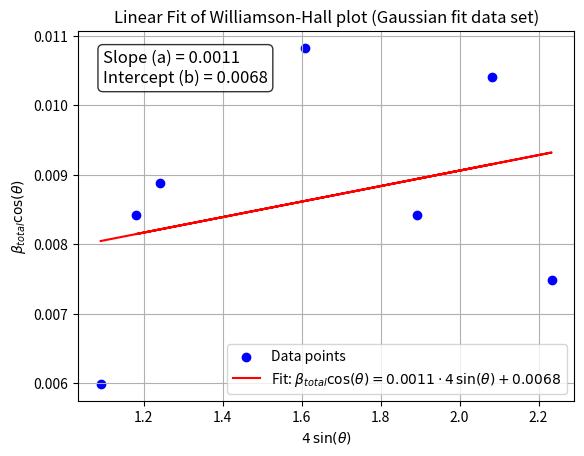

Python code for this plot:
import numpy as np
import matplotlib.pyplot as plt
from scipy.optimize import curve_fit


def linear_func(x, a, b):
    return a * x + b


def plot_and_fit(X, Y):
    X = np.array(X)
    Y = np.array(Y)

    # Perform linear curve fitting
    popt, _ = curve_fit(linear_func, X, Y)
    a, b = popt

    # Generate fitted Y values
    Y_fit = linear_func(X, a, b)

    # Plot data points
    plt.scatter(X, Y, color='blue', label='Data points')
    # Plot fitted linear curve
    plt.plot(X, Y_fit, color='red',
             label=f'Fit: $\\beta_{{total}}\\cos(\\theta) = {a:.4f}\\cdot 4\,\\sin(\\theta) + {b:.4f}$')
    # Display fit parameters on the plot
    plt.text(0.05, 0.95, f'Slope (a) = {a:.4f}\nIntercept (b) = {b:.4f}',
             transform=plt.gca().transAxes, fontsize=12, verticalalignment='top',
             bbox=dict(boxstyle='round', facecolor='white', alpha=0.8))

    plt.xlabel(r'$4\,\sin(\theta)$')
    plt.ylabel(r'$\beta_{total}\cos(\theta)$')
    plt.title('Linear Fit of Williamson-Hall plot (Gaussian fit data set)')
    plt.legend()
    plt.grid(True)
    plt.show()


# Example usage with your data:
# X = [1.241747794, 1.091201254, 1.609559732, 2.232886484, 1.18062453, 2.082882082, 1.893235313]
# Y = [0.009015049, 0.005616019, 0.010791499, 0.008663027, 0.008904007, 0.010505343, 0.008526108]
#
# plot_and_fit(X, Y)


x1=[1.091322151, 1.241743812, 1.609536405, 2.232870845, 1.180585843, 2.082849003, 1.89332141]
Y1=[0.005991922, 0.008889292, 0.010825882, 0.007492708, 0.008428942, 0.010400804, 0.008423757]
plot_and_fit(x1,Y1)

'''
X2 = [1.09120931, 1.60957571, 1.8932184, 2.08289639]
Y2 = [0.00572012, 0.01032476, 0.00815345, 0.0102091]
plot_and_fit(X2, Y2)
'''
